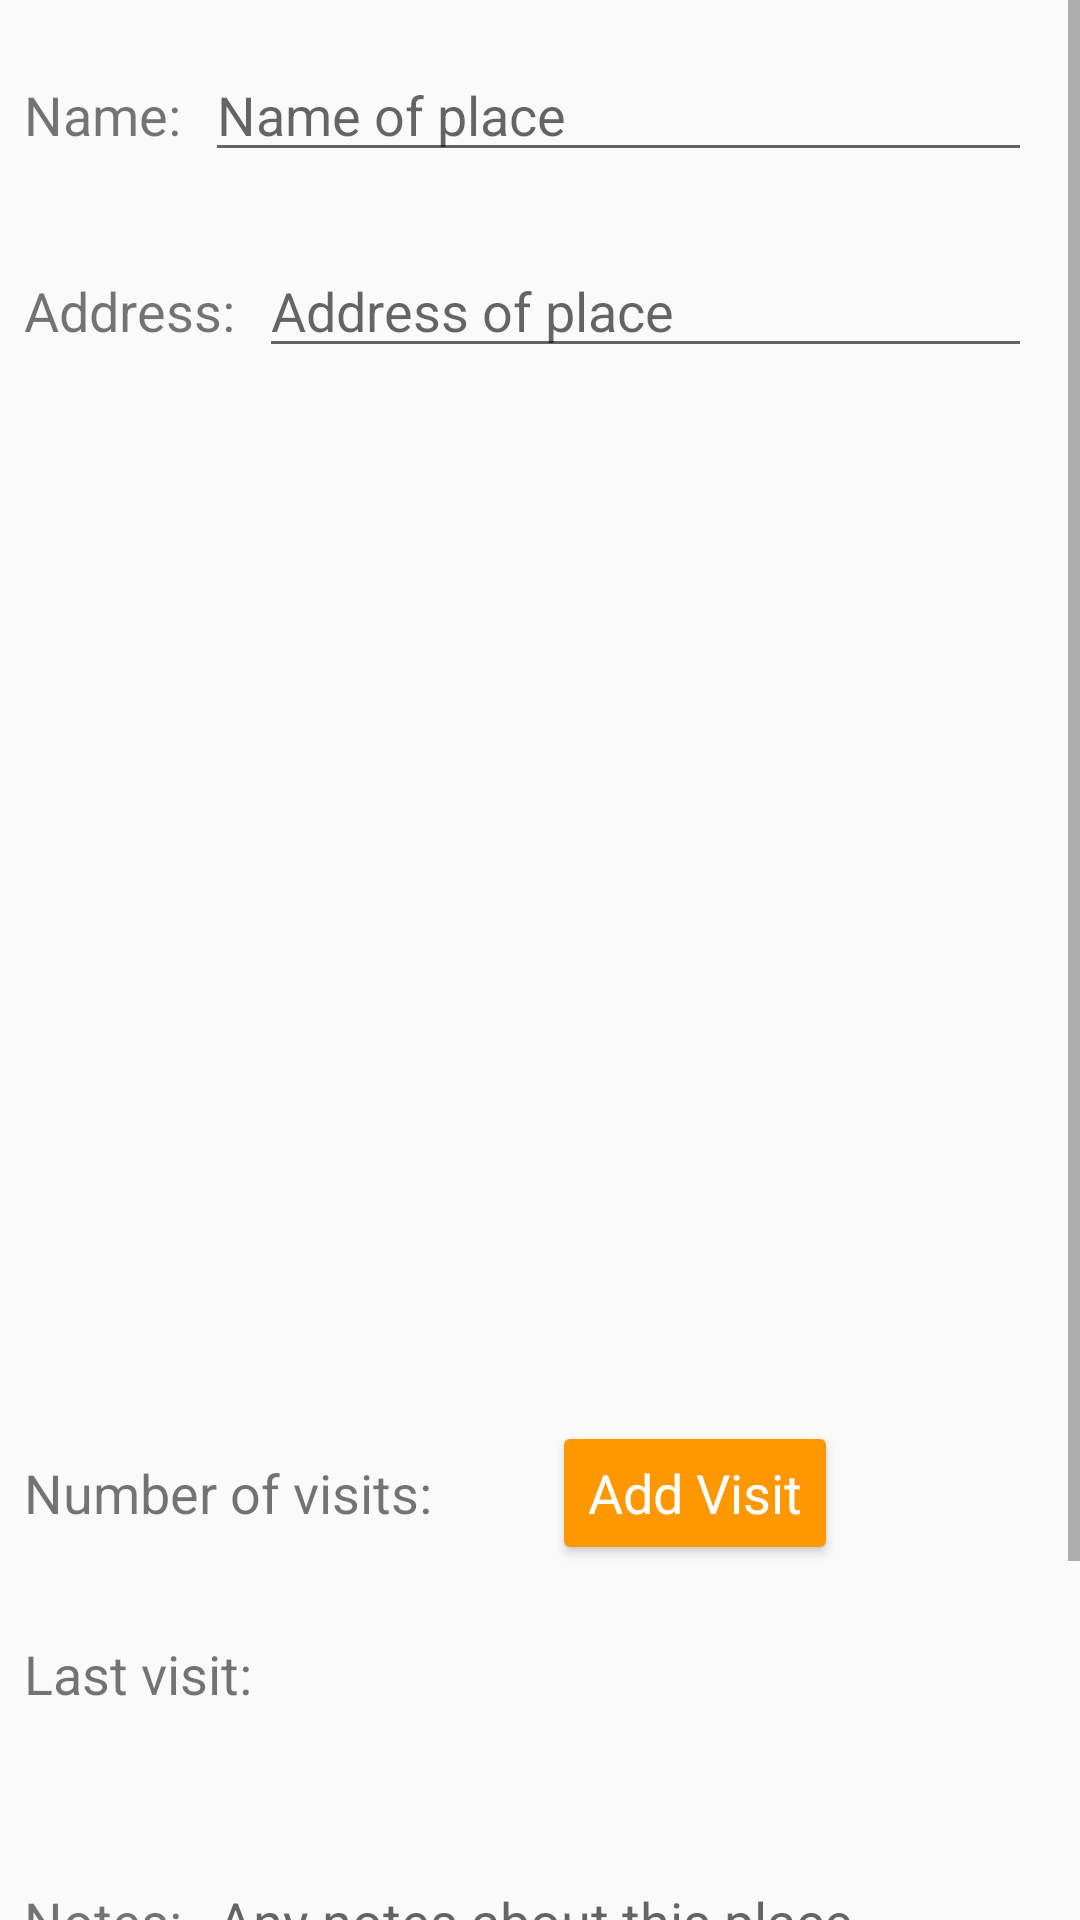

Reconstruct the res/layout file that produces this screen, plus the resources it refers to.
<!-- AndroidManifest.xml: application theme AppTheme -->
<!-- res/layout/activity_detail.xml -->
<?xml version="1.0" encoding="utf-8"?>
<ScrollView xmlns:android="http://schemas.android.com/apk/res/android"
    xmlns:app="http://schemas.android.com/apk/res-auto"
    xmlns:tools="http://schemas.android.com/tools"
    android:layout_width="match_parent"
    android:layout_height="match_parent"
    tools:context=".DetailActivity">

    
    <androidx.constraintlayout.widget.ConstraintLayout
        android:layout_width="match_parent"
        android:layout_height="wrap_content"
        android:id="@+id/root_constraint_layout"
        android:descendantFocusability="beforeDescendants"
        android:focusableInTouchMode="true">

        <TextView
            android:id="@+id/tv_label_name"
            android:layout_width="wrap_content"
            android:layout_height="wrap_content"
            android:layout_marginStart="8dp"
            android:layout_marginLeft="8dp"
            android:text="@string/name_label"
            android:textSize="18sp"
            app:layout_constraintBaseline_toBaselineOf="@+id/et_name"
            app:layout_constraintStart_toStartOf="parent" />

        <TextView
            android:id="@+id/tv_label_address"
            android:layout_width="wrap_content"
            android:layout_height="wrap_content"
            android:layout_marginStart="8dp"
            android:layout_marginLeft="8dp"
            android:text="@string/address_label"
            android:textSize="18sp"
            app:layout_constraintBaseline_toBaselineOf="@+id/et_address"
            app:layout_constraintStart_toStartOf="parent" />

        <TextView
            android:id="@+id/tv_label_num_visits"
            android:layout_width="wrap_content"
            android:layout_height="wrap_content"
            android:layout_marginStart="8dp"
            android:layout_marginLeft="8dp"
            android:text="@string/num_visits_label"
            android:textSize="18sp"
            app:layout_constraintBaseline_toBaselineOf="@+id/tv_num_visits"
            app:layout_constraintStart_toStartOf="parent" />

        <EditText
            android:id="@+id/et_name"
            android:layout_width="0dp"
            android:layout_height="wrap_content"
            android:layout_marginStart="8dp"
            android:layout_marginLeft="8dp"
            android:layout_marginTop="16dp"
            android:layout_marginEnd="16dp"
            android:layout_marginRight="16dp"
            android:autofillHints="@string/name_hint"
            android:ems="10"
            android:hint="@string/name_hint"
            android:inputType="text"
            android:imeOptions="actionDone"
            app:layout_constraintEnd_toEndOf="parent"
            app:layout_constraintStart_toEndOf="@+id/tv_label_name"
            app:layout_constraintTop_toTopOf="parent" />

        <EditText
            android:id="@+id/et_address"
            android:layout_width="0dp"
            android:layout_height="wrap_content"
            android:layout_marginStart="8dp"
            android:layout_marginLeft="8dp"
            android:layout_marginTop="24dp"
            android:layout_marginEnd="16dp"
            android:layout_marginRight="16dp"
            android:autofillHints=".AUTOFILL_HINT_POSTAL_ADDRESS"
            android:ems="10"
            android:hint="@string/address_hint"
            android:inputType="text"
            android:imeOptions="actionDone"
            app:layout_constraintEnd_toEndOf="parent"
            app:layout_constraintStart_toEndOf="@+id/tv_label_address"
            app:layout_constraintTop_toBottomOf="@+id/et_name" />

        <TextView
            android:id="@+id/tv_num_visits"
            android:layout_width="wrap_content"
            android:layout_height="wrap_content"
            android:layout_marginStart="8dp"
            android:layout_marginLeft="8dp"
            android:textSize="18sp"
            app:layout_constraintBaseline_toBaselineOf="@+id/btn_add_visit"
            app:layout_constraintStart_toEndOf="@+id/tv_label_num_visits"
            tools:text="0" />

        <Button
            android:id="@+id/btn_add_visit"
            style="@style/PrimaryButtonStyle"
            android:layout_marginStart="32dp"
            android:layout_marginLeft="32dp"
            android:layout_marginTop="16dp"
            android:text="@string/add_visit"
            app:layout_constraintStart_toEndOf="@+id/tv_num_visits"
            app:layout_constraintTop_toBottomOf="@+id/tv_attributions" />

        <TextView
            android:id="@+id/tv_label_last_visit"
            android:layout_width="wrap_content"
            android:layout_height="wrap_content"
            android:layout_marginStart="8dp"
            android:layout_marginLeft="8dp"
            android:text="@string/last_visit"
            android:textSize="18sp"
            app:layout_constraintBaseline_toBaselineOf="@+id/tv_last_visit"
            app:layout_constraintStart_toStartOf="parent" />

        <TextView
            android:id="@+id/tv_last_visit"
            android:layout_width="wrap_content"
            android:layout_height="wrap_content"
            android:layout_marginStart="8dp"
            android:layout_marginLeft="8dp"
            android:layout_marginTop="24dp"
            android:textSize="18sp"
            app:layout_constraintStart_toEndOf="@+id/tv_label_last_visit"
            app:layout_constraintTop_toBottomOf="@+id/btn_add_visit"
            tools:text="Tuesday, June 30, 2020 at 11:00 am" />

        <androidx.recyclerview.widget.RecyclerView
            android:id="@+id/expanding_rv_visits"
            android:layout_width="match_parent"
            android:layout_height="match_parent"
            android:layout_marginTop="24dp"
            app:layout_constraintTop_toBottomOf="@+id/tv_last_visit"
            tools:layout_editor_absoluteX="0dp" />

        <TextView
            android:id="@+id/tv_label_notes"
            android:layout_width="wrap_content"
            android:layout_height="wrap_content"
            android:layout_marginStart="8dp"
            android:layout_marginLeft="8dp"
            android:text="@string/notes_label"
            android:textSize="18sp"
            app:layout_constraintBaseline_toBaselineOf="@+id/et_notes"
            app:layout_constraintStart_toStartOf="parent" />

        <EditText
            android:id="@+id/et_notes"
            android:layout_width="0dp"
            android:layout_height="wrap_content"
            android:layout_marginStart="8dp"
            android:layout_marginLeft="8dp"
            android:layout_marginTop="24dp"
            android:layout_marginEnd="16dp"
            android:layout_marginRight="16dp"
            android:autofillHints=""
            android:ems="10"
            android:gravity="start|top"
            android:hint="@string/notes_hint"
            android:inputType="textMultiLine"
            app:layout_constraintEnd_toEndOf="parent"
            app:layout_constraintStart_toEndOf="@+id/tv_label_notes"
            app:layout_constraintTop_toBottomOf="@+id/expanding_rv_visits" />

        <Button
            android:id="@+id/btn_save"
            style="@style/PrimaryButtonStyle"
            android:layout_marginTop="64dp"
            android:layout_marginEnd="16dp"
            android:layout_marginRight="16dp"
            android:layout_marginBottom="16dp"
            android:text="@string/save"
            app:layout_constraintBottom_toBottomOf="parent"
            app:layout_constraintEnd_toEndOf="parent"
            app:layout_constraintTop_toBottomOf="@+id/et_notes" />

        <Button
            android:id="@+id/btn_delete"
            style="@style/PrimaryButtonStyle"
            android:layout_marginEnd="24dp"
            android:layout_marginRight="24dp"
            android:layout_marginBottom="16dp"
            android:text="@string/delete"
            app:layout_constraintBottom_toBottomOf="parent"
            app:layout_constraintEnd_toStartOf="@+id/btn_save" />

        <ImageView
            android:id="@+id/iv_photo"
            android:layout_width="@dimen/photo_width"
            android:layout_height="@dimen/photo_height"
            android:layout_marginStart="8dp"
            android:layout_marginLeft="8dp"
            android:layout_marginTop="16dp"
            android:contentDescription="@string/desc_place_photo"
            app:layout_constraintStart_toStartOf="parent"
            app:layout_constraintTop_toBottomOf="@+id/et_address"
            tools:srcCompat="@android:drawable/picture_frame" />

        <TextView
            android:id="@+id/tv_attributions"
            android:layout_width="@dimen/photo_width"
            android:layout_height="wrap_content"
            android:layout_marginStart="8dp"
            android:layout_marginLeft="8dp"
            tools:text="Attributions"
            android:textSize="14sp"
            app:layout_constraintStart_toStartOf="parent"
            app:layout_constraintTop_toBottomOf="@+id/iv_photo" />

    </androidx.constraintlayout.widget.ConstraintLayout>

</ScrollView>
<!-- resources referenced by this layout -->
<resources>
  <dimen name="photo_height">300dp</dimen>
  <dimen name="photo_width">300dp</dimen>
  <string name="add_visit">Add Visit</string>
  <string name="address_hint">Address of place</string>
  <string name="address_label">Address:</string>
  <string name="delete">Delete</string>
  <string name="last_visit">Last visit:</string>
  <string name="name_hint">Name of place</string>
  <string name="name_label">Name:</string>
  <string name="notes_hint">Any notes about this place.</string>
  <string name="notes_label">Notes:</string>
  <string name="num_visits_label">Number of visits:</string>
  <string name="save">Save</string>
  <style name="PrimaryButtonStyle">
          <item name="android:layout_width">wrap_content</item>
          <item name="android:layout_height">wrap_content</item>
          <item name="android:textAllCaps">false</item>
          <item name="android:textColor">@android:color/white</item>
          <item name="android:textAppearance">?android:textAppearanceMedium</item>
          <item name="backgroundTint">@color/colorPrimary</item>
      </style>
  <style name="AppTheme" parent="Theme.AppCompat.Light.DarkActionBar">
          
          <item name="colorPrimary">@color/colorPrimary</item>
          <item name="colorPrimaryDark">@color/colorPrimaryDark</item>
          <item name="colorAccent">@color/colorAccent</item>
      </style>
  <color name="colorPrimary">#ff9800</color>
  <color name="colorPrimaryDark">#c66900</color>
  <color name="colorAccent">#448AFF</color>
</resources>
